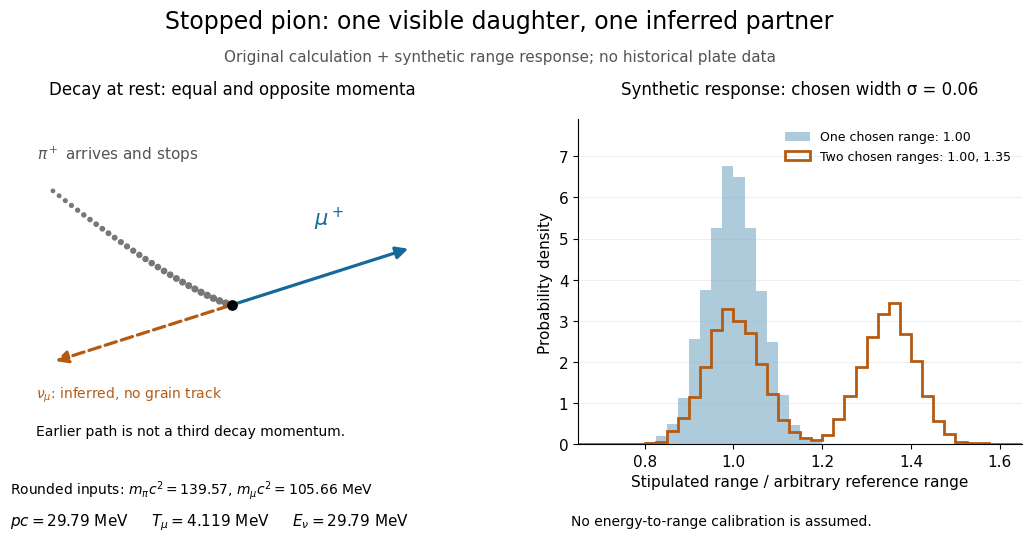

Here is the Python script that generated this plot: (Note: this script raises an exception after producing the figure.)
"""Original relativistic calculation and expressly synthetic range illustration.

Python 3.14, matplotlib 3.10.7, numpy 2.3.5; run from _media, PNG to CWD.
Rounded masses are calculation inputs. No historical data or calibrated ranges.
The normal response width and two illustrative mean ranges are stipulated.
"""
from pathlib import Path

import matplotlib.pyplot as plt
from matplotlib.patches import FancyArrowPatch
import numpy as np


def decay_values(mpi=139.57, mmu=105.66):
    """Energies in MeV, with masses represented by rest energies."""
    pc = (mpi**2 - mmu**2) / (2 * mpi)
    emu = (mpi**2 + mmu**2) / (2 * mpi)
    return pc, emu - mmu, pc


def main():
    plt.rcParams.update({"font.size": 11, "font.family": "DejaVu Sans"})
    fig, (ax, hist) = plt.subplots(1, 2, figsize=(11, 5.8), facecolor="white")
    fig.subplots_adjust(left=.055, right=.975, top=.78, bottom=.22, wspace=.28)
    fig.suptitle("Stopped pion: one visible daughter, one inferred partner", fontsize=17, y=.97)
    fig.text(.5, .88, "Original calculation + synthetic range response; no historical plate data",
             ha="center", fontsize=11, color="#555555")
    pc, tmu, enu = decay_values()
    blue, orange = "#156a9a", "#b45b13"
    ax.set(xlim=(-1.6, 1.6), ylim=(-1.05, 1.4), aspect="equal")
    ax.axis("off")
    ax.set_title("Decay at rest: equal and opposite momenta", fontsize=12, pad=18)
    # Incoming stopping track is a path before the decay, not initial decay momentum.
    t = np.linspace(0, 1, 30)
    ax.scatter(-1.35+1.35*t, .86*(1-t)**1.25, s=6+14*t, color="#777777")
    ax.text(-1.47, 1.1, r"$\pi^+$ arrives and stops", fontsize=11, color="#555555")
    ax.scatter([0], [0], s=45, color="black", zorder=5)
    ax.add_patch(FancyArrowPatch((0, 0), (1.35, .43), arrowstyle="-|>",
                 mutation_scale=18, color=blue, lw=2.3))
    ax.add_patch(FancyArrowPatch((0, 0), (-1.35, -.43), arrowstyle="-|>",
                 mutation_scale=18, color=orange, lw=2.3, linestyle="--"))
    ax.text(.62, .6, r"$\mu^+$", color=blue, fontsize=15)
    ax.text(-1.48, -.7, r"$\nu_\mu$: inferred, no grain track", color=orange, fontsize=10)
    ax.text(-1.48, -.98, "Earlier path is not a third decay momentum.", fontsize=10)
    fig.text(.055, .135, rf"Rounded inputs: $m_\pi c^2=139.57$, $m_\mu c^2=105.66$ MeV", fontsize=10)
    fig.text(.055, .08, rf"$pc={pc:.2f}$ MeV     $T_\mu={tmu:.3f}$ MeV     $E_\nu={enu:.2f}$ MeV", fontsize=11)

    rng = np.random.default_rng(734)
    first = rng.normal(1., .06, 6000)
    # This mixture is a comparison response, not a pion-decay prediction.
    mixture = np.r_[rng.normal(1., .06, 3000), rng.normal(1.35, .06, 3000)]
    bins = np.linspace(.65, 1.65, 41)
    hist.hist(first, bins=bins, density=True, color=blue, alpha=.35,
              label="One chosen range: 1.00")
    hist.hist(mixture, bins=bins, density=True, histtype="step", color=orange,
              lw=2, label="Two chosen ranges: 1.00, 1.35")
    hist.set(xlabel="Stipulated range / arbitrary reference range",
             ylabel="Probability density", xlim=(.65, 1.65), ylim=(0, 7.9))
    hist.set_title("Synthetic response: chosen width σ = 0.06", fontsize=12, pad=18)
    hist.legend(frameon=False, fontsize=9, loc="upper right")
    hist.spines[["top", "right"]].set_visible(False)
    hist.grid(axis="y", alpha=.2)
    fig.text(.565, .08, "No energy-to-range calibration is assumed.", fontsize=10)
    fig.savefig(Path.cwd() / (Path(__file__).stem + ".png"), dpi=100, facecolor="white")
    plt.close(fig)


if __name__ == "__main__":
    main()
